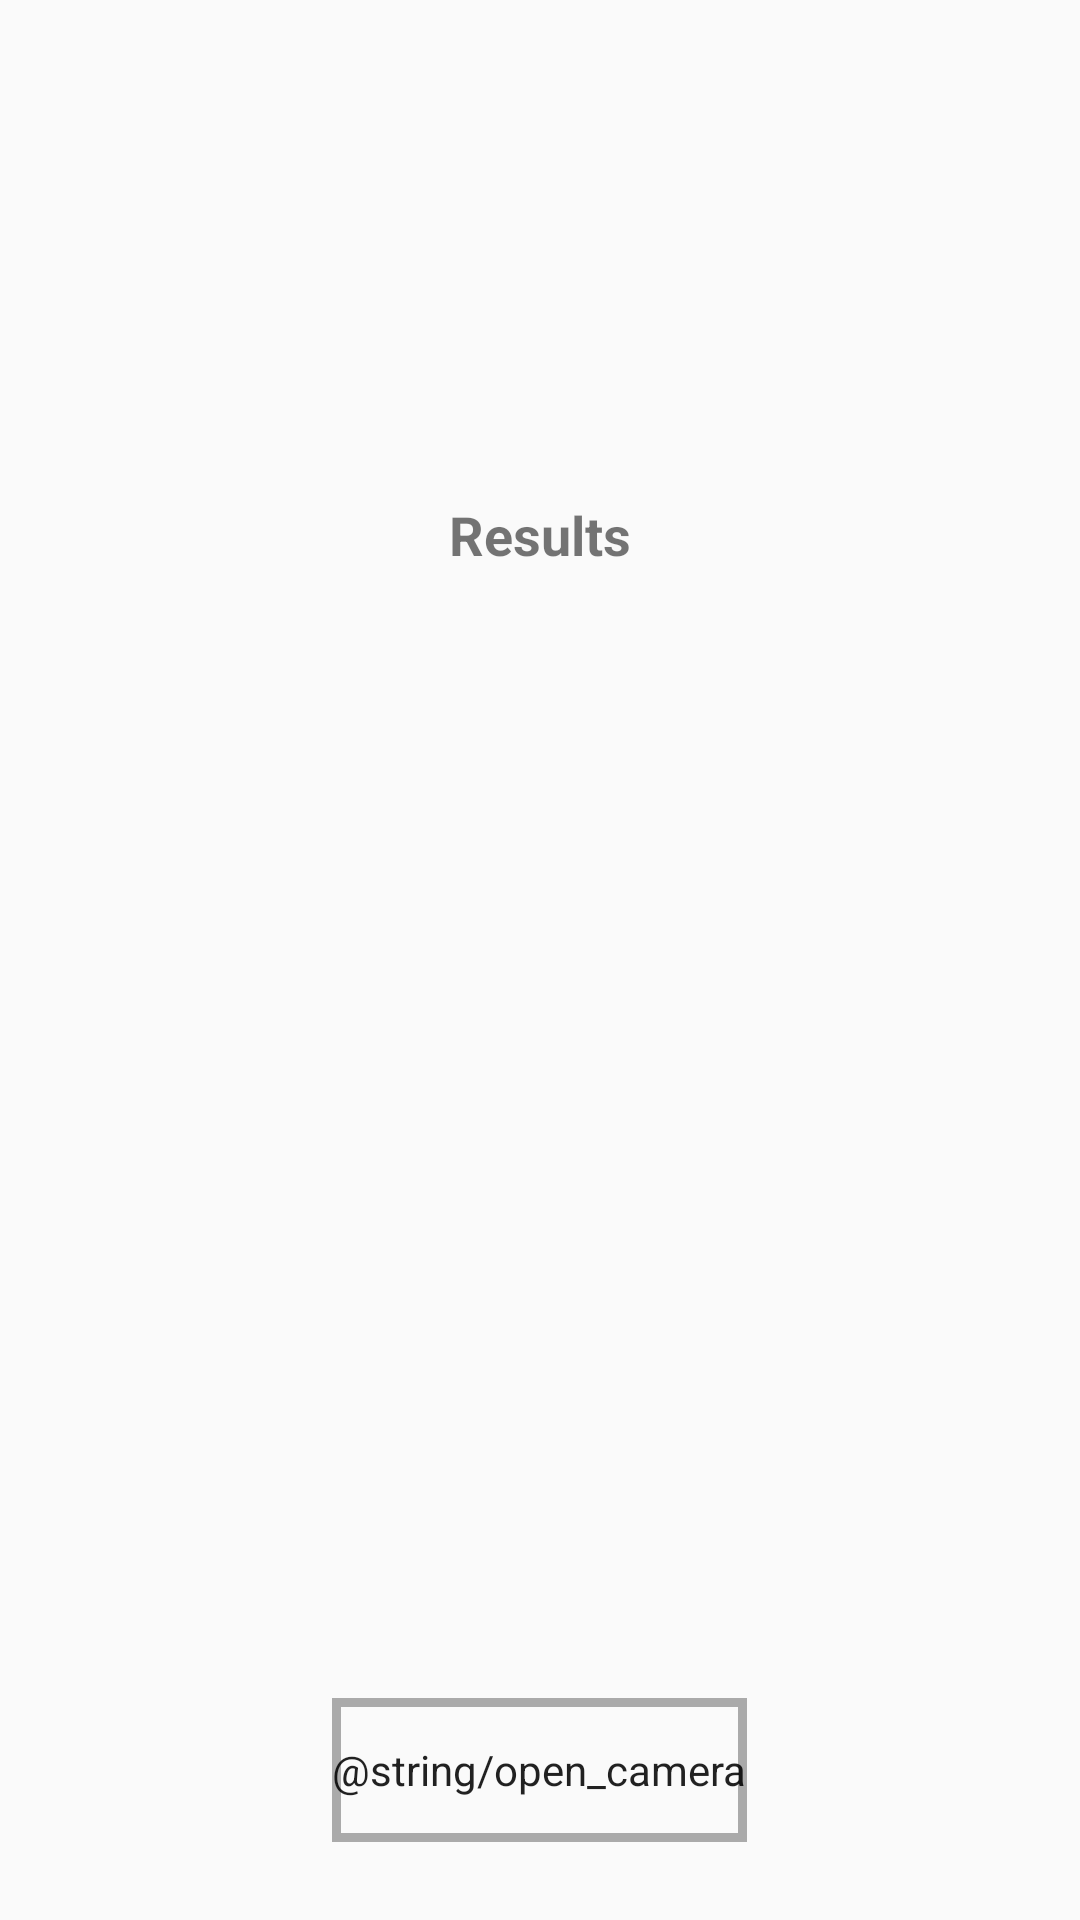

Here is an Android app screen rendered from its layout file. Give the layout XML and the strings, colors and styles it references.
<!-- AndroidManifest.xml: application theme AppTheme -->
<!-- res/layout/activity_picture_code.xml -->
<?xml version="1.0" encoding="utf-8"?>
<RelativeLayout xmlns:android="http://schemas.android.com/apk/res/android"
    xmlns:tools="http://schemas.android.com/tools"
    android:layout_width="match_parent"
    android:layout_height="match_parent"
    tools:context=".scanner.PictureCodeActivity"
    android:paddingBottom="@dimen/activity_vertical_margin"
    android:paddingStart="@dimen/activity_horizontal_margin"
    android:paddingEnd="@dimen/activity_horizontal_margin"
    android:paddingTop="@dimen/activity_vertical_margin">
    <ImageView
        android:id="@+id/imageView"
        android:layout_width="150dp"
        android:layout_height="150dp"
        android:layout_centerHorizontal="true" />

    
    <TextView
        android:id="@+id/txtResultsHeader"
        android:layout_width="wrap_content"
        android:layout_height="wrap_content"
        android:layout_below="@+id/imageView"
        android:layout_centerHorizontal="true"
        android:text="Results"
        android:textSize="18sp"
        android:textStyle="bold" />

    <TextView
        android:id="@+id/txtResultsBody"
        android:layout_width="wrap_content"
        android:layout_height="wrap_content"
        android:layout_below="@+id/txtResultsHeader"
        android:layout_centerHorizontal="true"
        android:layout_marginTop="@dimen/activity_vertical_margin"
        android:gravity="center" />

    <Button
        android:id="@+id/btnOpenCamera"
        android:layout_width="wrap_content"
        android:layout_height="wrap_content"
        android:layout_alignParentBottom="true"
        android:layout_centerHorizontal="true"
        android:layout_marginBottom="@dimen/activity_vertical_margin"
        android:layout_marginTop="@dimen/activity_vertical_margin"
        android:text="@string/open_camera"
        style="@style/Widget.MyButton"/>
</RelativeLayout>
<!-- resources referenced by this layout -->
<resources>
  <dimen name="activity_horizontal_margin">16dp</dimen>
  <dimen name="activity_vertical_margin">16dp</dimen>
  <style name="Widget.MyButton" parent="android:Widget">
          <item name="android:layout_margin">10dp</item>
          <item name="android:background">@drawable/button_with_border</item>
      </style>
  <style name="AppTheme" parent="Theme.AppCompat.DayNight.DarkActionBar">
          
          <item name="colorPrimary">@color/colorPrimary</item>
          <item name="colorPrimaryDark">@color/colorPrimaryDark</item>
          <item name="colorAccent">@color/colorAccent</item>
      </style>
  <!-- drawable button_with_border (drawable) -->
  <?xml version="1.0" encoding="utf-8"?>
  <selector xmlns:android="http://schemas.android.com/apk/res/android">
      <item android:state_pressed="true">
          <shape>
              <solid
                  android:color="@color/dark_grey" />
  
              <stroke
                  android:width="3dp"
                  android:color="@color/primaryDarkColor" />
  
              <corners
                  android:radius="0dp" />
          </shape>
      </item>
  
      <item>
          <shape>
              <gradient
                  android:centerColor="@android:color/transparent" />
  
              <stroke
                  android:width="3dp"
                  android:color="@color/dark_grey" />
  
              <corners
                  android:radius="0dp" />
          </shape>
      </item>
  </selector>
  <color name="colorPrimary">#6200EE</color>
  <color name="colorPrimaryDark">#3700B3</color>
  <color name="colorAccent">#03DAC5</color>
  <color name="dark_grey">#FFAAAAAA</color>
  <color name="primaryDarkColor">#000000</color>
</resources>
